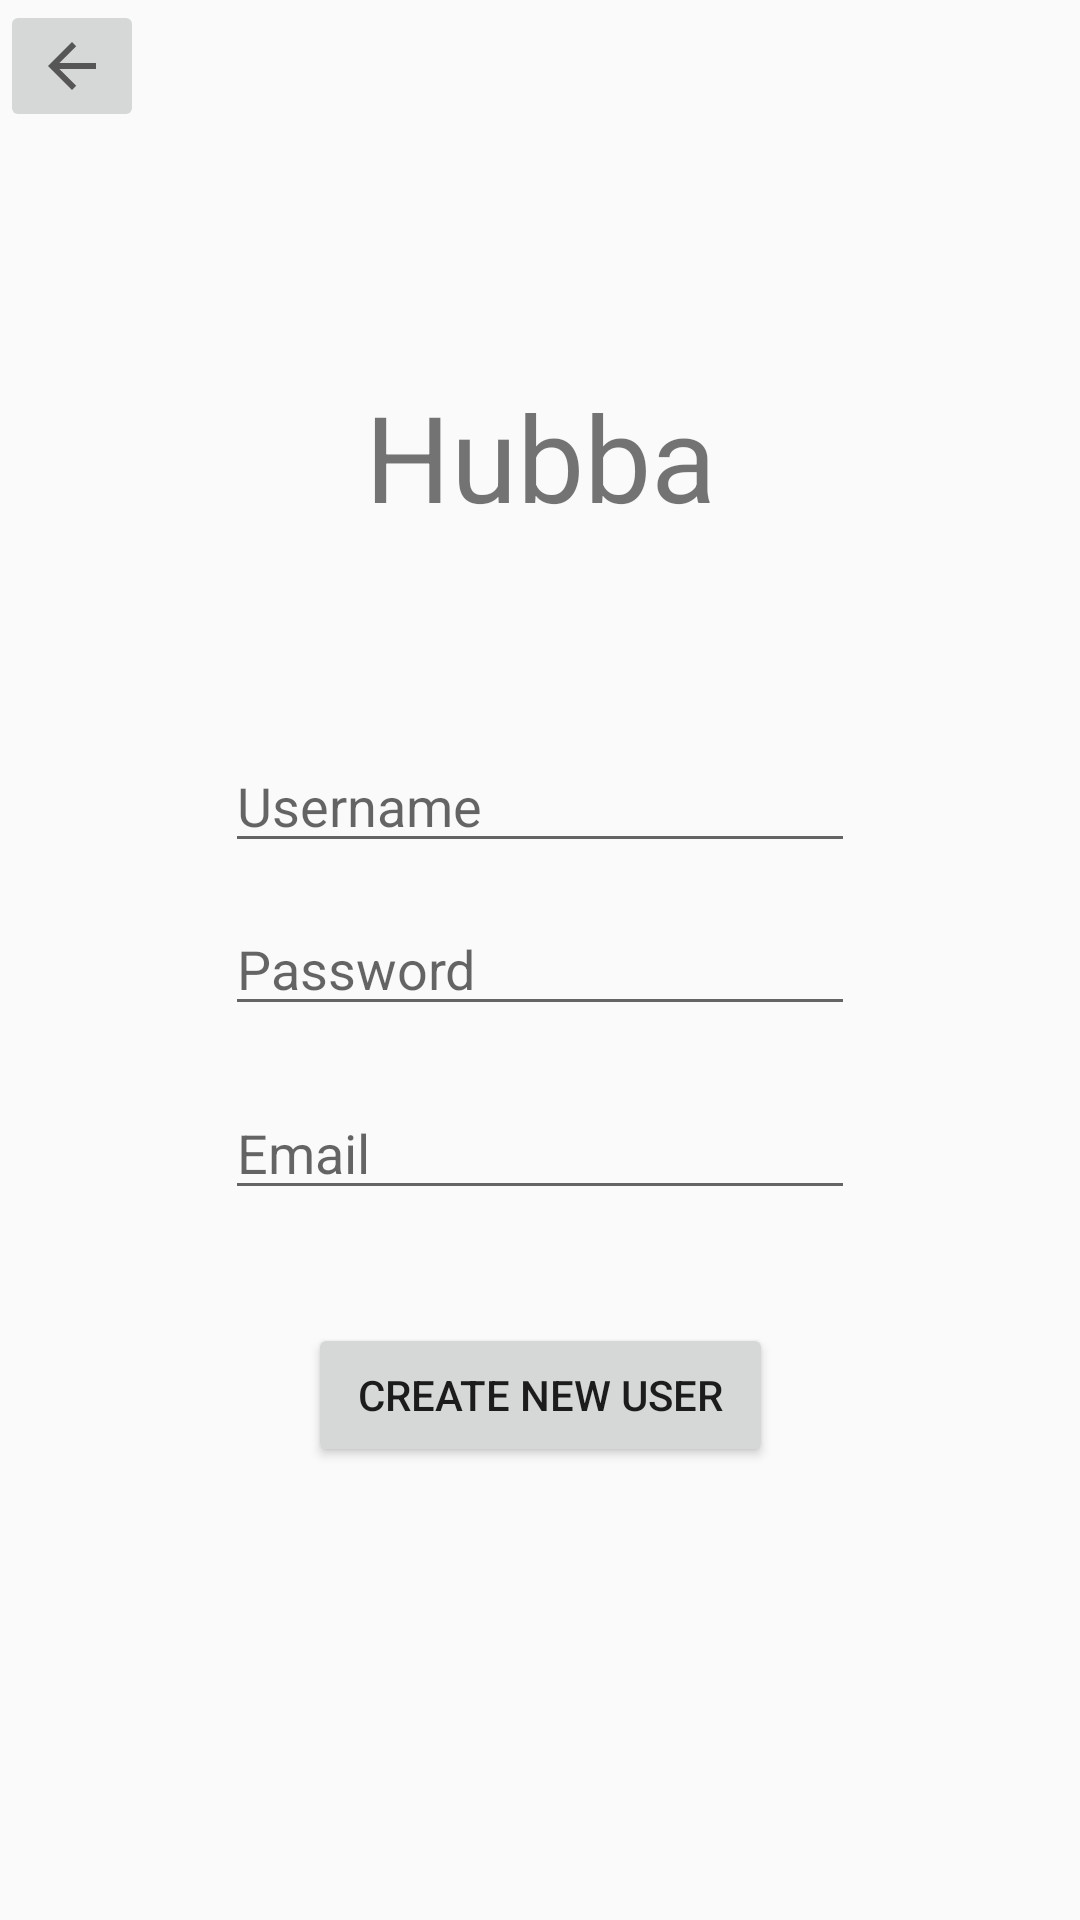

Here is an Android app screen rendered from its layout file. Give the layout XML and the strings, colors and styles it references.
<!-- AndroidManifest.xml: application theme Standard -->
<!-- res/layout/create_user.xml -->
<?xml version="1.0" encoding="utf-8"?>
<android.support.constraint.ConstraintLayout
    xmlns:android="http://schemas.android.com/apk/res/android"
    xmlns:app="http://schemas.android.com/apk/res-auto"
    xmlns:tools="http://schemas.android.com/tools"
    android:layout_width="match_parent"
    android:layout_height="match_parent">

    <ImageButton
        android:id="@+id/backBtn4"
        android:layout_width="wrap_content"
        android:layout_height="wrap_content"
        android:src="?attr/homeAsUpIndicator"
        app:layout_constraintStart_toStartOf="parent"
        app:layout_constraintTop_toTopOf="parent"
        tools:ignore="ContentDescription" />

    <Button
        android:id="@+id/btnCreateNewUser"
        android:layout_width="155dp"
        android:layout_height="wrap_content"
        android:layout_marginBottom="8dp"
        android:layout_marginEnd="8dp"
        android:layout_marginLeft="8dp"
        android:layout_marginRight="8dp"
        android:layout_marginStart="8dp"
        android:layout_marginTop="8dp"
        android:text="Create new User"
        app:layout_constraintBottom_toBottomOf="parent"
        app:layout_constraintEnd_toEndOf="parent"
        app:layout_constraintStart_toStartOf="parent"
        app:layout_constraintTop_toBottomOf="@+id/txtNewEmail"
        app:layout_constraintVertical_bias="0.171" />

    <EditText
        android:id="@+id/txtNewPassword"
        android:layout_width="wrap_content"
        android:layout_height="wrap_content"
        android:layout_marginBottom="252dp"
        android:layout_marginEnd="8dp"
        android:layout_marginLeft="8dp"
        android:layout_marginRight="8dp"
        android:layout_marginStart="8dp"
        android:layout_marginTop="8dp"
        android:ems="10"
        android:hint="Password"
        android:inputType="textPassword"
        app:layout_constraintBottom_toBottomOf="parent"
        app:layout_constraintEnd_toEndOf="parent"
        app:layout_constraintStart_toStartOf="parent"
        app:layout_constraintTop_toBottomOf="@+id/txtNewUsername"
        app:layout_constraintVertical_bias="0.100000024" />

    <EditText
        android:id="@+id/txtNewEmail"
        android:layout_width="wrap_content"
        android:layout_height="wrap_content"
        android:layout_marginBottom="128dp"
        android:layout_marginEnd="8dp"
        android:layout_marginLeft="8dp"
        android:layout_marginRight="8dp"
        android:layout_marginStart="8dp"
        android:layout_marginTop="8dp"
        android:ems="10"
        android:hint="Email"
        android:inputType="textPersonName"
        app:layout_constraintBottom_toBottomOf="parent"
        app:layout_constraintEnd_toEndOf="parent"
        app:layout_constraintStart_toStartOf="parent"
        app:layout_constraintTop_toBottomOf="@+id/txtNewPassword"
        app:layout_constraintVertical_bias="0.100000024" />

    <EditText
        android:id="@+id/txtNewUsername"
        android:layout_width="wrap_content"
        android:layout_height="wrap_content"
        android:layout_marginBottom="8dp"
        android:layout_marginEnd="8dp"
        android:layout_marginLeft="8dp"
        android:layout_marginRight="8dp"
        android:layout_marginStart="8dp"
        android:layout_marginTop="8dp"
        android:ems="10"
        android:hint="Username"
        android:inputType="textPersonName"
        app:layout_constraintBottom_toBottomOf="parent"
        app:layout_constraintEnd_toEndOf="parent"
        app:layout_constraintStart_toStartOf="parent"
        app:layout_constraintTop_toTopOf="parent"
        app:layout_constraintVertical_bias="0.409" />

    <TextView
        android:id="@+id/txtHubba"
        android:layout_width="181dp"
        android:layout_height="78dp"
        android:layout_marginBottom="8dp"
        android:layout_marginEnd="8dp"
        android:layout_marginLeft="8dp"
        android:layout_marginRight="8dp"
        android:layout_marginStart="8dp"
        android:layout_marginTop="8dp"
        android:autoText="false"
        android:gravity="center"
        android:text="Hubba"
        android:textSize="40sp"
        app:layout_constraintBottom_toTopOf="@+id/txtNewUsername"
        app:layout_constraintEnd_toEndOf="parent"
        app:layout_constraintStart_toStartOf="parent"
        app:layout_constraintTop_toTopOf="parent"
        app:layout_constraintVertical_bias="0.69"
        tools:text="Hubba" />
</android.support.constraint.ConstraintLayout>
<!-- resources referenced by this layout -->
<resources>
  <style name="Standard" parent="Theme.AppCompat.Light.NoActionBar">
          
          <item name="colorPrimary">@color/colorPrimary</item>
          <item name="colorPrimaryDark">@color/colorPrimaryDark</item>
          <item name="colorAccent">@color/colorAccent</item>
          <item name="GradeCenterColor">@color/Grey</item>
          
          <item name="FloatButtonColor">@color/Grey</item>
          <item name="FloatImageColor">@color/colorAccent</item>
          <item name="ButtonOuterGlow">@color/colorAccent</item>
          
          <item name="LoggOutColorBackground">@color/Grey</item>
          <item name="LoggOutColorText">@color/White</item>
      </style>
  <color name="colorPrimary">#6f6f6f</color>
  <color name="colorPrimaryDark">#2f2f2f</color>
  <color name="colorAccent">#4ae7db</color>
  <color name="Grey">#6f6f6f</color>
  <color name="White">#ffffff</color>
</resources>
